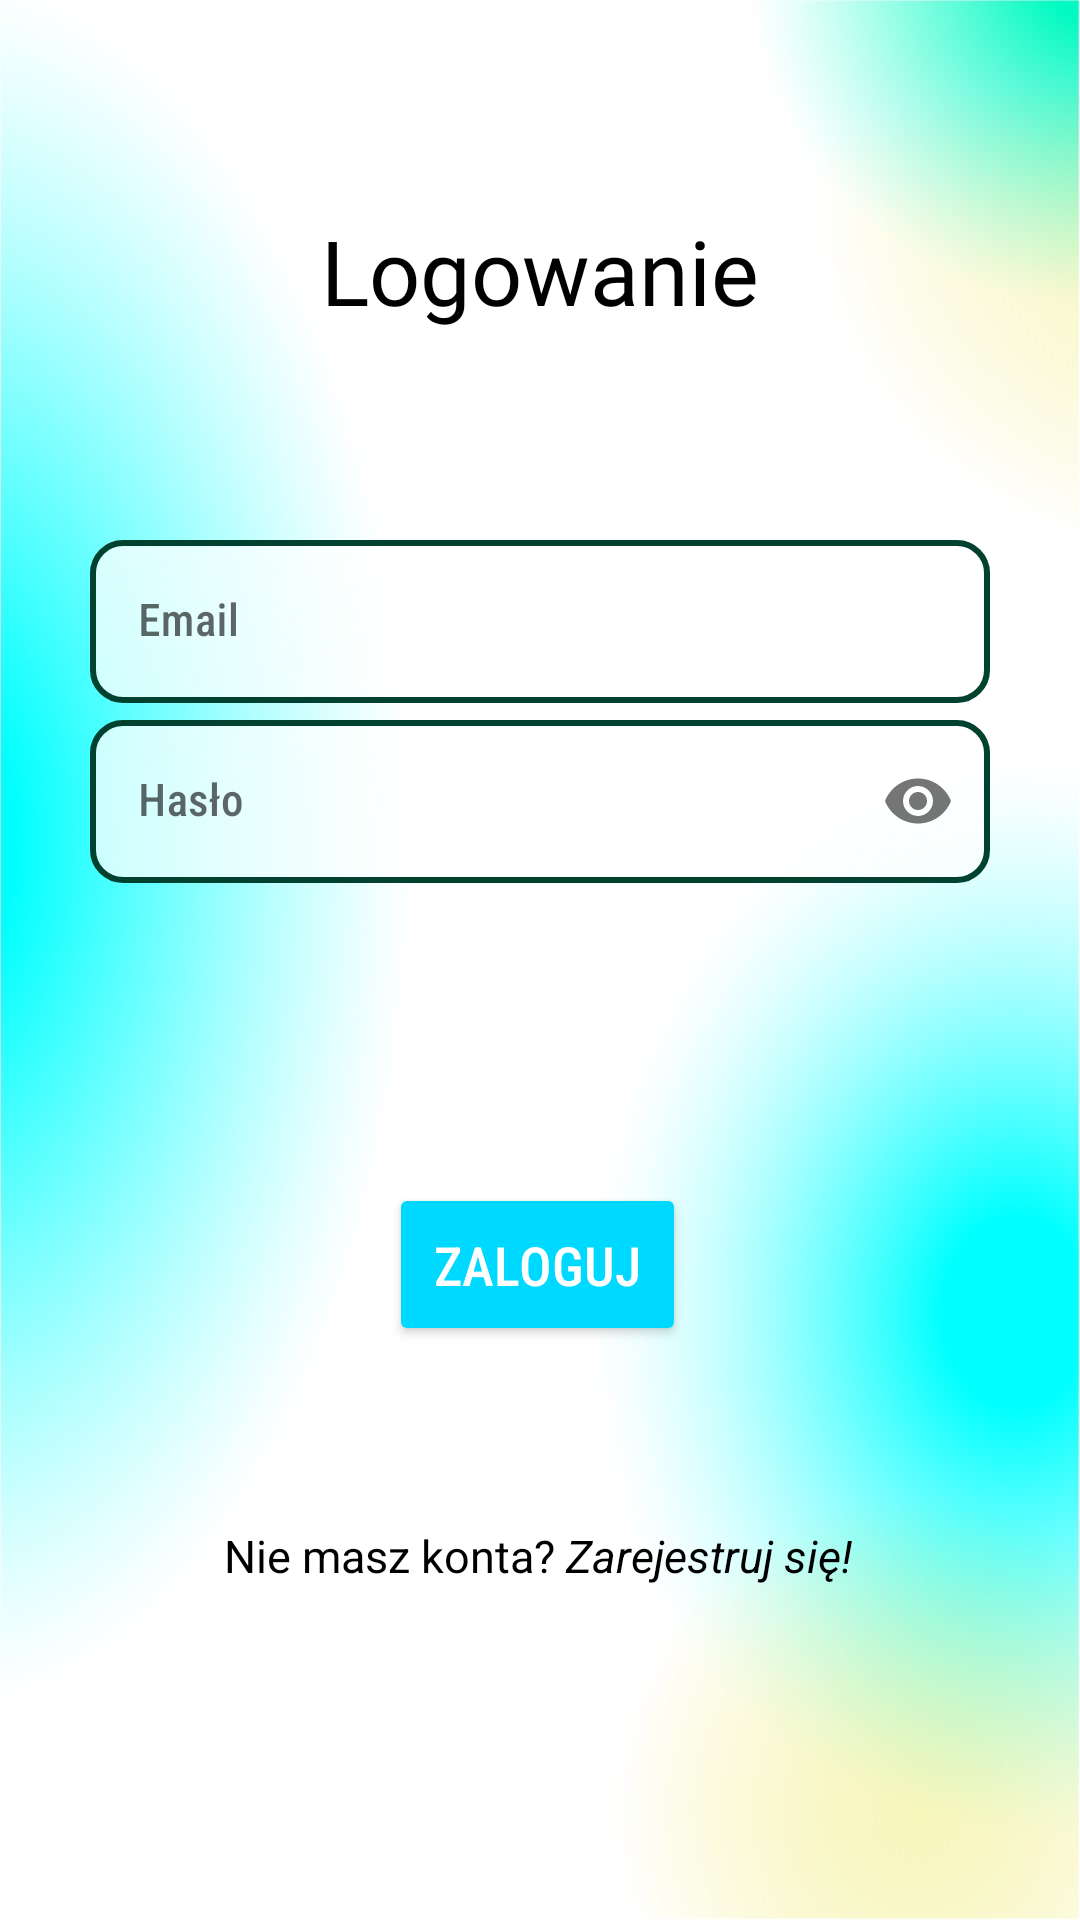

Layout XML and referenced resources for this Android screen:
<!-- AndroidManifest.xml: application theme Theme.SpredPay -->
<!-- res/layout/activity_login.xml -->
<?xml version="1.0" encoding="utf-8"?>
<androidx.constraintlayout.widget.ConstraintLayout
    xmlns:android="http://schemas.android.com/apk/res/android"
    xmlns:app="http://schemas.android.com/apk/res-auto"
    xmlns:tools="http://schemas.android.com/tools"
    android:layout_width="match_parent"
    android:layout_height="match_parent"
    android:background="@drawable/background"
    tools:context=".LoginActivity">

    <TextView
        android:id="@+id/textViewLogin"
        android:layout_width="match_parent"
        android:layout_height="wrap_content"
        android:fontFamily="@font/sigmar_one"
        android:gravity="center"
        android:text="@string/login"
        android:textColor="#000"
        android:textSize="30sp"
        app:layout_constraintBottom_toTopOf="@+id/textInputLayout"
        app:layout_constraintStart_toStartOf="parent"
        app:layout_constraintTop_toTopOf="parent" />

    <com.google.android.material.textfield.TextInputLayout
        android:id="@+id/textInputLayout"
        android:layout_width="match_parent"
        android:layout_height="wrap_content"
        android:layout_marginLeft="30dp"
        android:layout_marginTop="180dp"
        android:layout_marginRight="30dp"
        android:hint="@string/username"
        app:boxBackgroundColor="#00FFFFFF"
        app:boxStrokeColor="#FFF"
        app:boxStrokeWidth="0dp"
        app:boxStrokeWidthFocused="0dp"
        app:startIconDrawable="@drawable/ic_email"
        app:layout_constraintEnd_toEndOf="parent"
        app:layout_constraintHorizontal_bias="0.0"
        app:layout_constraintStart_toStartOf="parent"
        app:layout_constraintTop_toTopOf="parent">

        <com.google.android.material.textfield.TextInputEditText
            android:id="@+id/log_username"
            android:layout_width="match_parent"
            android:layout_height="wrap_content"
            android:fontFamily="sans-serif-condensed-medium"
            android:background="@drawable/input_field"
            android:textSize="15sp" />

    </com.google.android.material.textfield.TextInputLayout>

    <com.google.android.material.textfield.TextInputLayout
        android:id="@+id/textInputLayout3"
        android:layout_width="match_parent"
        android:layout_height="wrap_content"
        android:layout_marginLeft="30dp"
        android:layout_marginTop="60dp"
        android:layout_marginRight="30dp"
        android:hint="@string/password"
        app:boxStrokeWidth="0dp"
        app:boxStrokeWidthFocused="0dp"
        app:boxStrokeColor="#FFF"
        app:boxBackgroundColor="#FFF"
        app:endIconMode="password_toggle"
        app:startIconDrawable="@drawable/ic_password"
        app:layout_constraintEnd_toEndOf="parent"
        app:layout_constraintHorizontal_bias="0.0"
        app:layout_constraintStart_toStartOf="parent"
        app:layout_constraintTop_toTopOf="@+id/textInputLayout">

        <com.google.android.material.textfield.TextInputEditText
            android:id="@+id/log_password"
            android:layout_width="match_parent"
            android:layout_height="wrap_content"
            android:inputType="textPassword"
            android:fontFamily="sans-serif-condensed-medium"
            android:background="@drawable/input_field"
            android:textSize="15sp" />

    </com.google.android.material.textfield.TextInputLayout>

    <Button
        android:id="@+id/button_Login"
        android:layout_width="wrap_content"
        android:layout_height="wrap_content"
        android:layout_marginTop="100dp"
        android:fontFamily="sans-serif-condensed-medium"
        android:padding="15dp"
        android:text="@string/btnLogin"
        android:textColor="@color/white"
        android:textSize="18sp"
        app:backgroundTint="#00D9FF"
        app:cornerRadius="25dp"
        app:layout_constraintEnd_toEndOf="parent"
        app:layout_constraintHorizontal_bias="0.497"
        app:layout_constraintStart_toStartOf="parent"
        app:layout_constraintTop_toBottomOf="@+id/textInputLayout3" />

    <TextView
        android:id="@+id/goToRegister"
        android:layout_width="wrap_content"
        android:layout_height="wrap_content"
        android:layout_marginTop="50dp"
        android:text="@string/click_to_register"
        android:textColor="#000"
        android:textSize="15sp"
        app:layout_constraintBottom_toBottomOf="parent"
        app:layout_constraintEnd_toEndOf="parent"
        app:layout_constraintHorizontal_bias="0.496"
        app:layout_constraintStart_toStartOf="parent"
        app:layout_constraintTop_toBottomOf="@+id/button_Login"
        app:layout_constraintVertical_bias="0.081" />

    <ProgressBar
        android:id="@+id/log_progressBar"
        style="?android:attr/progressBarStyle"
        android:layout_width="wrap_content"
        android:layout_height="wrap_content"
        android:layout_marginBottom="22dp"
        android:visibility="invisible"
        app:layout_constraintBottom_toTopOf="@+id/goToRegister"
        app:layout_constraintEnd_toEndOf="parent"
        app:layout_constraintStart_toStartOf="parent"
        app:layout_constraintTop_toBottomOf="@+id/button_Login" />

</androidx.constraintlayout.widget.ConstraintLayout>
<!-- resources referenced by this layout -->
<resources>
  <color name="white">#FFFFFFFF</color>
  <!-- drawable background: jpg bitmap (drawable, 104492 bytes) -->
  <!-- drawable input_field (drawable) -->
  <?xml version="1.0" encoding="utf-8"?>
  <shape xmlns:android="http://schemas.android.com/apk/res/android"
      android:shape="rectangle">
  
      <solid android:color="#BCFFFFFF"/>
      <corners android:radius="10dp" />
      <stroke android:color="#00422F" android:width="2dp"/>
  </shape>
  <string name="btnLogin">Zaloguj</string>
  <string name="click_to_register">Nie masz konta? <i>Zarejestruj się!</i></string>
  <string name="login">Logowanie</string>
  <string name="password">Hasło</string>
  <string name="username">Email</string>
  <style name="Theme.SpredPay" parent="Theme.MaterialComponents.DayNight.NoActionBar">
          
          <item name="colorPrimary">#F5F5F5</item>
          <item name="colorPrimaryVariant">#F5F5F5</item>
          <item name="colorOnPrimary">@color/white</item>
          
          <item name="colorSecondary">#00D9FF</item>
          <item name="colorSecondaryVariant">#00D9FF</item>
          <item name="colorOnSecondary">@color/black</item>
          
          <item name="android:statusBarColor" tools:targetApi="l">?attr/colorPrimaryVariant</item>
          
      </style>
  <color name="black">#FF000000</color>
</resources>
